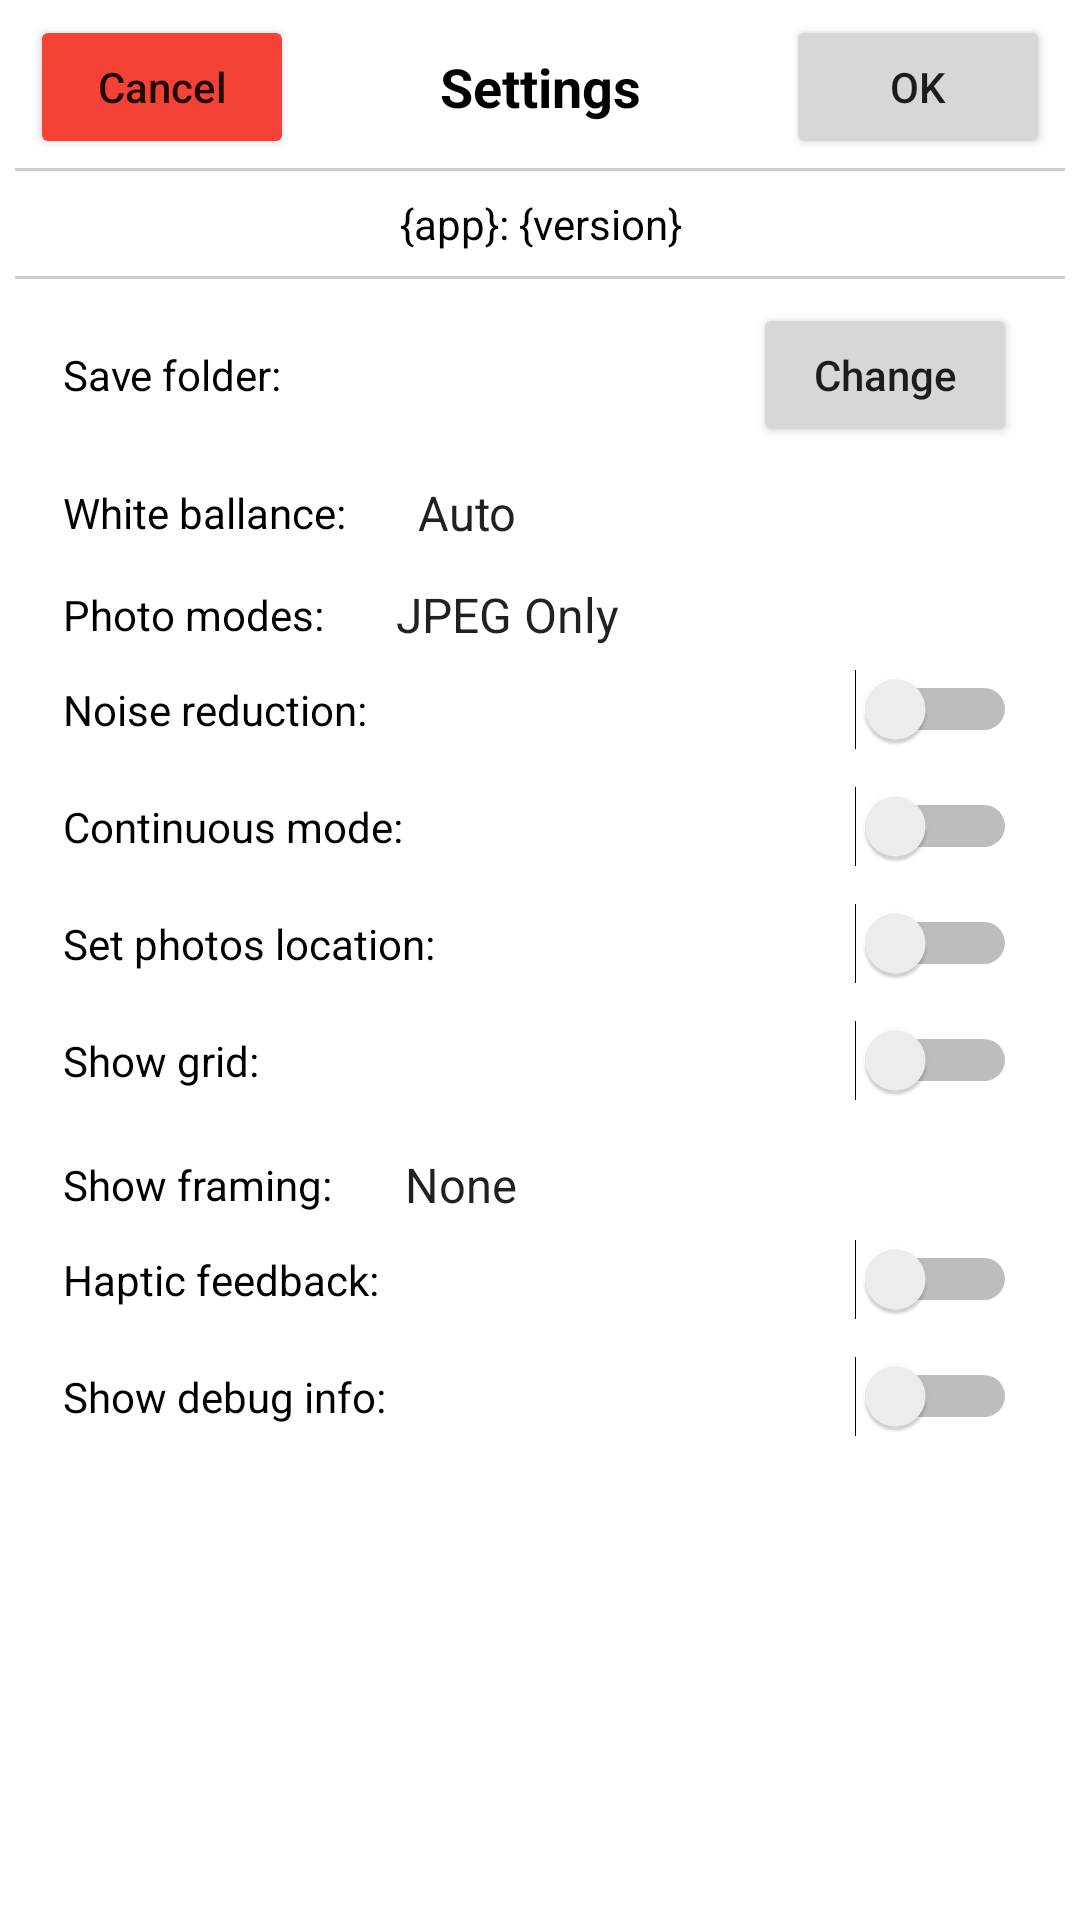

Produce the Android XML layout that renders to this screen, including the resource entries it uses.
<!-- AndroidManifest.xml: application theme Theme.SimpleRawCamera -->
<!-- res/layout/settings.xml -->
<?xml version="1.0" encoding="utf-8"?>
<layout xmlns:android="http://schemas.android.com/apk/res/android"
    xmlns:app="http://schemas.android.com/apk/res-auto"
    xmlns:tools="http://schemas.android.com/tools">

    <LinearLayout
        android:layout_width="match_parent"
        android:layout_height="wrap_content"
        android:orientation="vertical"
        android:paddingBottom="16dp">

        <LinearLayout
            android:layout_width="match_parent"
            android:layout_height="wrap_content"
            android:gravity="center_vertical"
            android:orientation="horizontal"
            android:paddingLeft="10dp"
            android:paddingTop="5dp"
            android:paddingRight="10dp">

            <Button
                android:id="@+id/btnCancel"
                android:layout_width="wrap_content"
                android:layout_height="wrap_content"
                android:backgroundTint="#F44336"
                android:text="Cancel"
                android:textAllCaps="false" />

            <TextView
                android:id="@+id/txtTitle"
                android:layout_width="0dp"
                android:layout_height="wrap_content"
                android:layout_weight="1"
                android:text="Settings"
                android:textAlignment="center"
                android:textAppearance="@style/TextAppearance.AppCompat.Medium"
                android:textColor="@color/black"
                android:textStyle="bold" />

            <Button
                android:id="@+id/btnOK"
                android:layout_width="wrap_content"
                android:layout_height="wrap_content"
                android:text="OK"
                android:textAllCaps="false"
                tools:text="OK" />
        </LinearLayout>

        <View
            android:id="@+id/divider"
            android:layout_width="match_parent"
            android:layout_height="1dp"
            android:layout_marginStart="5dp"
            android:layout_marginTop="3dp"
            android:layout_marginEnd="5dp"
            android:layout_marginBottom="3dp"
            android:background="@android:drawable/divider_horizontal_textfield" />

        <TextView
            android:id="@+id/txtVersion"
            android:layout_width="match_parent"
            android:layout_height="wrap_content"
            android:layout_marginTop="5dp"
            android:layout_marginBottom="5dp"
            android:text="{app}: {version}"
            android:textAlignment="center"
            android:textColor="@color/black" />

        <View
            android:id="@+id/divider2"
            android:layout_width="match_parent"
            android:layout_height="1dp"
            android:layout_marginStart="5dp"
            android:layout_marginTop="3dp"
            android:layout_marginEnd="5dp"
            android:layout_marginBottom="3dp"
            android:background="@android:drawable/divider_horizontal_textfield" />

        <ScrollView
            android:layout_width="match_parent"
            android:layout_height="match_parent">

            <LinearLayout
                android:layout_width="match_parent"
                android:layout_height="wrap_content"
                android:layout_marginLeft="16dp"
                android:layout_marginRight="16dp"
                android:orientation="vertical"
                android:padding="5dp">

                <LinearLayout
                    android:layout_width="match_parent"
                    android:layout_height="wrap_content"
                    android:gravity="center_vertical"
                    android:orientation="horizontal">

                    <TextView
                        android:id="@+id/textView"
                        android:layout_width="0dp"
                        android:layout_height="wrap_content"
                        android:layout_weight="1"
                        android:text="Save folder:"
                        android:textColor="@color/black" />

                    <Button
                        android:id="@+id/btnSelectFolder"
                        android:layout_width="wrap_content"
                        android:layout_height="wrap_content"
                        android:text="Change"
                        android:textAllCaps="false"
                        app:icon="@android:drawable/ic_menu_gallery"
                        app:iconGravity="textStart"
                        app:iconTint="@color/white" />

                </LinearLayout>

                <LinearLayout
                    android:layout_width="match_parent"
                    android:layout_height="wrap_content"
                    android:gravity="center_vertical"
                    android:orientation="horizontal"
                    android:paddingTop="10dp">

                    <TextView
                        android:id="@+id/textView6"
                        android:layout_width="wrap_content"
                        android:layout_height="wrap_content"
                        android:layout_marginRight="16dp"
                        android:layout_weight="0"
                        android:text="White ballance:"
                        android:textColor="@color/black" />

                    <Spinner
                        android:id="@+id/spinnerWhiteBallance"
                        android:layout_width="wrap_content"
                        android:layout_height="wrap_content"
                        android:layout_weight="1"
                        android:entries="@array/white_balance_modes"
                        android:spinnerMode="dropdown" />
                </LinearLayout>

                <LinearLayout
                    android:layout_width="match_parent"
                    android:layout_height="wrap_content"
                    android:gravity="center_vertical"
                    android:orientation="horizontal"
                    android:paddingTop="10dp">

                    <TextView
                        android:id="@+id/textView5"
                        android:layout_width="wrap_content"
                        android:layout_height="wrap_content"
                        android:layout_marginRight="16dp"
                        android:layout_weight="0"
                        android:text="Photo modes:"
                        android:textColor="@color/black" />

                    <Spinner
                        android:id="@+id/spinnerPhotoModes"
                        android:layout_width="wrap_content"
                        android:layout_height="wrap_content"
                        android:layout_weight="1"
                        android:entries="@array/photo_modes"
                        android:spinnerMode="dropdown" />
                </LinearLayout>

                <Switch
                    android:id="@+id/switchNoiseReduction"
                    android:layout_width="match_parent"
                    android:layout_height="wrap_content"
                    android:paddingTop="10dp"
                    android:paddingBottom="10dp"
                    android:text="Noise reduction:" />

                <Switch
                    android:id="@+id/switchContinuousMode"
                    android:layout_width="match_parent"
                    android:layout_height="wrap_content"
                    android:paddingTop="10dp"
                    android:paddingBottom="10dp"
                    android:text="Continuous mode:" />

                <Switch
                    android:id="@+id/switchLocation"
                    android:layout_width="match_parent"
                    android:layout_height="wrap_content"
                    android:paddingTop="10dp"
                    android:paddingBottom="10dp"
                    android:text="Set photos location:" />

                <Switch
                    android:id="@+id/switchShowGrid"
                    android:layout_width="match_parent"
                    android:layout_height="wrap_content"
                    android:paddingTop="10dp"
                    android:paddingBottom="10dp"
                    android:text="Show grid:" />

                <LinearLayout
                    android:layout_width="match_parent"
                    android:layout_height="wrap_content"
                    android:gravity="center_vertical"
                    android:orientation="horizontal"
                    android:paddingTop="10dp">

                    <TextView
                        android:id="@+id/textView4"
                        android:layout_width="wrap_content"
                        android:layout_height="wrap_content"
                        android:layout_marginRight="16dp"
                        android:layout_weight="0"
                        android:text="Show framing:"
                        android:textColor="@color/black" />

                    <Spinner
                        android:id="@+id/spinnerShowFraming"
                        android:layout_width="wrap_content"
                        android:layout_height="wrap_content"
                        android:layout_weight="1"
                        android:entries="@array/framing_types"
                        android:spinnerMode="dropdown" />
                </LinearLayout>

                <Switch
                    android:id="@+id/switchHapticFeedback"
                    android:layout_width="match_parent"
                    android:layout_height="wrap_content"
                    android:paddingTop="10dp"
                    android:paddingBottom="10dp"
                    android:text="Haptic feedback:" />

                <Switch
                    android:id="@+id/switchShowDebugInfo"
                    android:layout_width="match_parent"
                    android:layout_height="wrap_content"
                    android:paddingTop="10dp"
                    android:paddingBottom="10dp"
                    android:text="Show debug info:" />

            </LinearLayout>

        </ScrollView>

    </LinearLayout>

</layout>
<!-- resources referenced by this layout -->
<resources>
  <string-array name="framing_types">
          <item>None</item>
          <item>1x1</item>
          <item>4x3</item>
          <item>3x2</item>
          <item>16x9</item>
      </string-array>
  <string-array name="photo_modes">
          <item>JPEG Only</item>
          <item>DNG Only</item>
          <item>JPEG &amp; DNG</item>
      </string-array>
  <string-array name="white_balance_modes">
          <item>Auto</item>
          <item>Incandescent</item>
          <item>Fluorescent</item>
          <item>Warm Fluorescent</item>
          <item>Daylight</item>
          <item>Cloudy Daylight</item>
          <item>Twilight</item>
          <item>Shade</item>
      </string-array>
  <style name="Theme.SimpleRawCamera" parent="Theme.AppCompat.DayNight.NoActionBar">
          
          <item name="colorPrimary">@color/purple_500</item>
          <item name="colorPrimaryVariant">@color/purple_700</item>
          <item name="colorOnPrimary">@color/white</item>
          
          <item name="colorSecondary">@color/teal_200</item>
          <item name="colorSecondaryVariant">@color/teal_700</item>
          <item name="colorOnSecondary">@color/black</item>
          
          <item name="android:statusBarColor" tools:targetApi="l">?attr/colorPrimaryVariant</item>
          
          <item name="android:windowActionBarOverlay">true</item>
          <item name="android:windowBackground">@null</item>
      </style>
  <!-- not gathered from this repository: default colours our renderer supplied (Android Studio template values) -->
  <color name="purple_500">#FF6200EE</color>
  <color name="purple_700">#FF3700B3</color>
  <color name="teal_200">#FF03DAC5</color>
  <color name="teal_700">#FF018786</color>
  <color name="black">#FF000000</color>
  <color name="white">#FFFFFFFF</color>
</resources>
